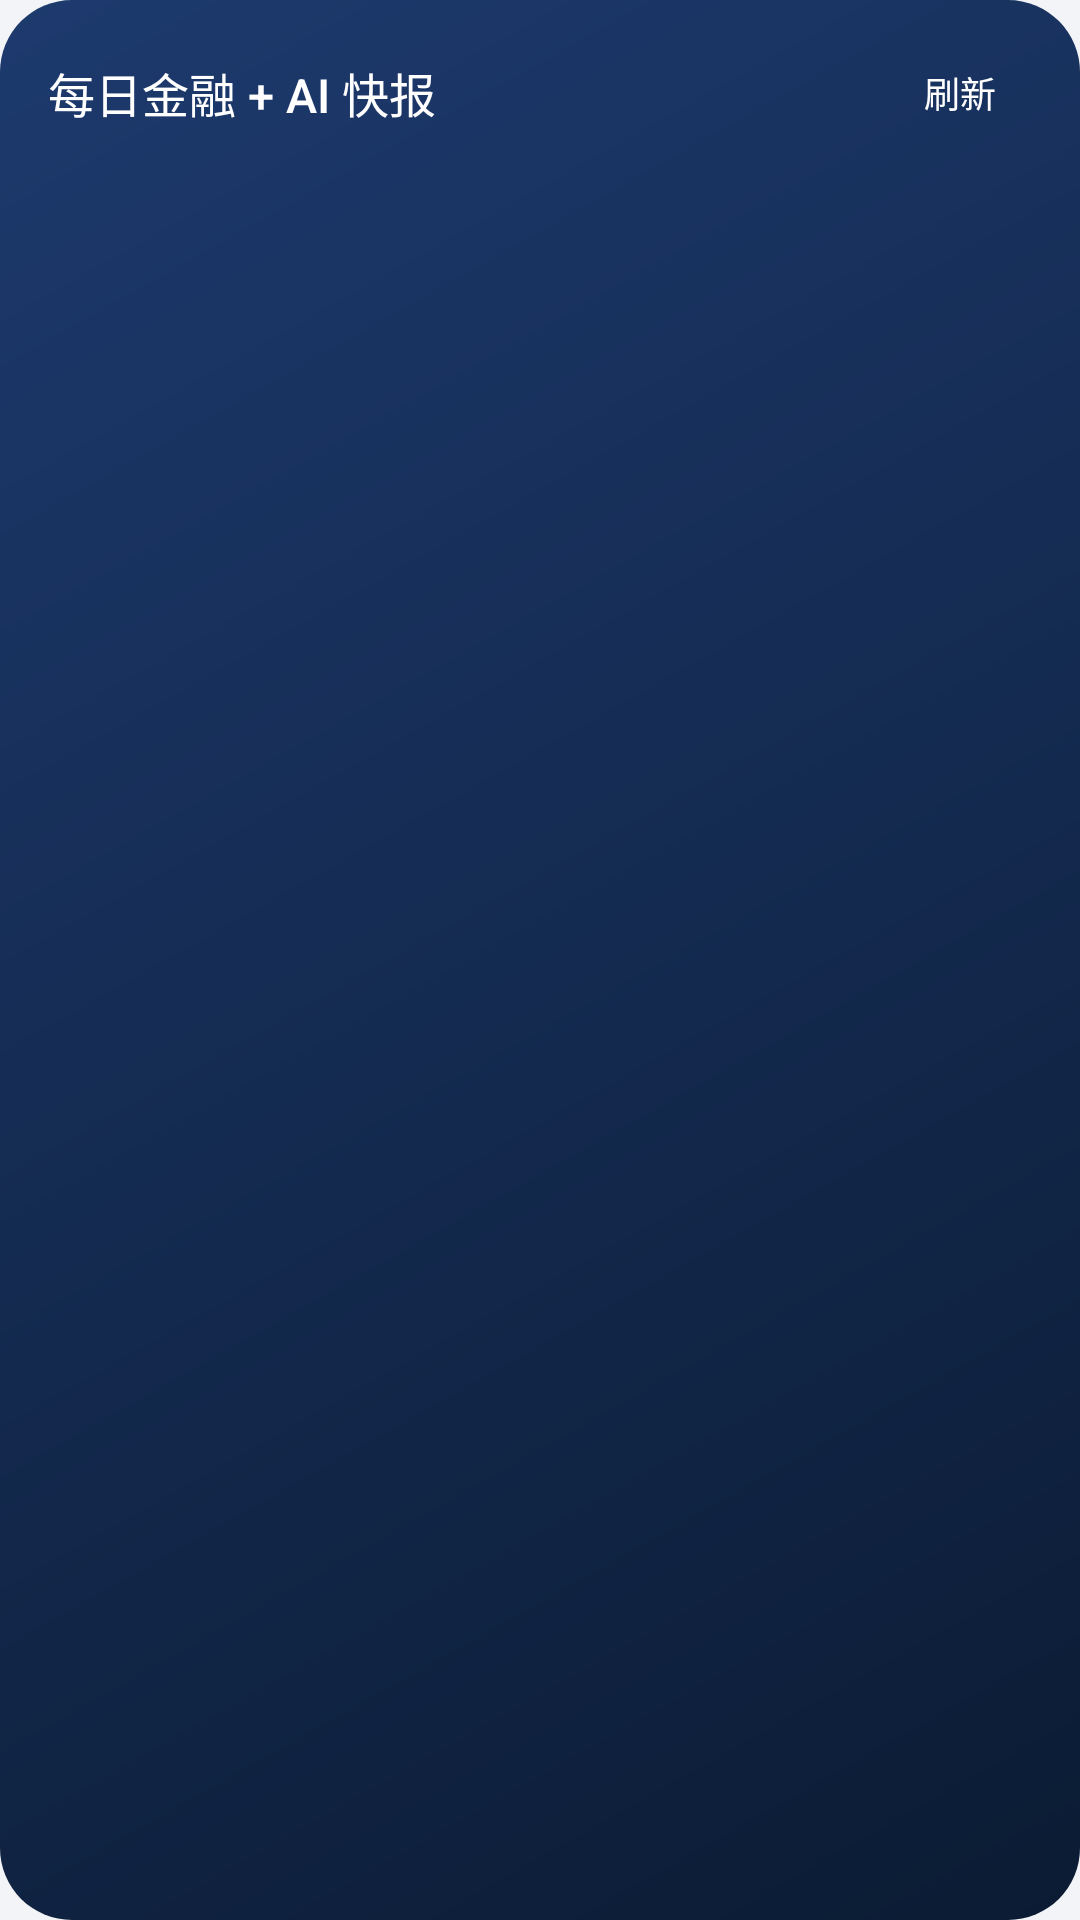

This screen was rendered from an Android layout file. Write that file and the resources it references.
<!-- AndroidManifest.xml: application theme AppTheme -->
<!-- res/layout/widget_layout.xml -->
<?xml version="1.0" encoding="utf-8"?>
<LinearLayout xmlns:android="http://schemas.android.com/apk/res/android"
    android:id="@+id/widget_root"
    android:layout_width="match_parent"
    android:layout_height="match_parent"
    android:background="@drawable/bg_widget"
    android:orientation="vertical"
    android:padding="16dp">

    <LinearLayout
        android:layout_width="match_parent"
        android:layout_height="wrap_content"
        android:gravity="center_vertical"
        android:orientation="horizontal">

        <TextView
            android:id="@+id/widget_title"
            android:layout_width="0dp"
            android:layout_height="wrap_content"
            android:layout_weight="1"
            android:fontFamily="sans-serif-medium"
            android:text="每日金融 + AI 快报"
            android:textColor="#FFFFFF"
            android:textSize="15.5sp" />

        <TextView
            android:id="@+id/widget_date"
            android:layout_width="wrap_content"
            android:layout_height="wrap_content"
            android:textColor="#B9C6DE"
            android:textSize="12sp" />

        <Button
            android:id="@+id/widget_refresh"
            android:layout_width="wrap_content"
            android:layout_height="wrap_content"
            android:layout_marginStart="10dp"
            android:background="@drawable/bg_widget_refresh"
            android:minWidth="0dp"
            android:minHeight="0dp"
            android:paddingHorizontal="12dp"
            android:paddingVertical="6dp"
            android:text="刷新"
            android:textColor="#FFFFFF"
            android:textSize="12sp" />
    </LinearLayout>

    <TextView
        android:id="@+id/widget_item_1"
        style="@style/WidgetItem" />
    <TextView
        android:id="@+id/widget_item_2"
        style="@style/WidgetItem" />
    <TextView
        android:id="@+id/widget_item_3"
        style="@style/WidgetItem" />
    <TextView
        android:id="@+id/widget_item_4"
        style="@style/WidgetItem" />
    <TextView
        android:id="@+id/widget_item_5"
        style="@style/WidgetItem" />
    <TextView
        android:id="@+id/widget_item_6"
        style="@style/WidgetItem" />
    <TextView
        android:id="@+id/widget_item_7"
        style="@style/WidgetItem" />
    <TextView
        android:id="@+id/widget_item_8"
        style="@style/WidgetItem" />

</LinearLayout>
<!-- resources referenced by this layout -->
<resources>
  <!-- drawable bg_widget (drawable) -->
  <?xml version="1.0" encoding="utf-8"?>
  <shape xmlns:android="http://schemas.android.com/apk/res/android" android:shape="rectangle">
      <gradient
          android:angle="135"
          android:startColor="#0B1B33"
          android:endColor="#1D3A6E" />
      <corners android:radius="24dp" />
  </shape>
  <style name="WidgetItem">
          <item name="android:layout_width">match_parent</item>
          <item name="android:layout_height">wrap_content</item>
          <item name="android:layout_marginTop">7dp</item>
          <item name="android:background">@drawable/bg_widget_item</item>
          <item name="android:paddingHorizontal">11dp</item>
          <item name="android:paddingVertical">8dp</item>
          <item name="android:maxLines">3</item>
          <item name="android:ellipsize">end</item>
          <item name="android:lineSpacingMultiplier">1.3</item>
          <item name="android:textColor">#EAECF0</item>
          <item name="android:textSize">13sp</item>
      </style>
  <style name="AppTheme" parent="@android:style/Theme.Material.NoActionBar">
          <item name="android:fontFamily">sans-serif</item>
          <item name="android:windowBackground">@color/app_bg</item>
          <item name="android:statusBarColor">@color/header_start</item>
          <item name="android:navigationBarColor">@color/app_bg</item>
          <item name="android:windowLightNavigationBar">true</item>
          <item name="android:colorAccent">@color/accent_finance</item>
          <item name="android:textColorPrimary">@color/ink</item>
          <item name="android:textColorSecondary">@color/ink_secondary</item>
      </style>
  <color name="app_bg">#F2F4F7</color>
  <color name="header_start">#0B1B33</color>
  <color name="accent_finance">#175CD3</color>
  <color name="ink">#101828</color>
  <color name="ink_secondary">#475467</color>
</resources>
